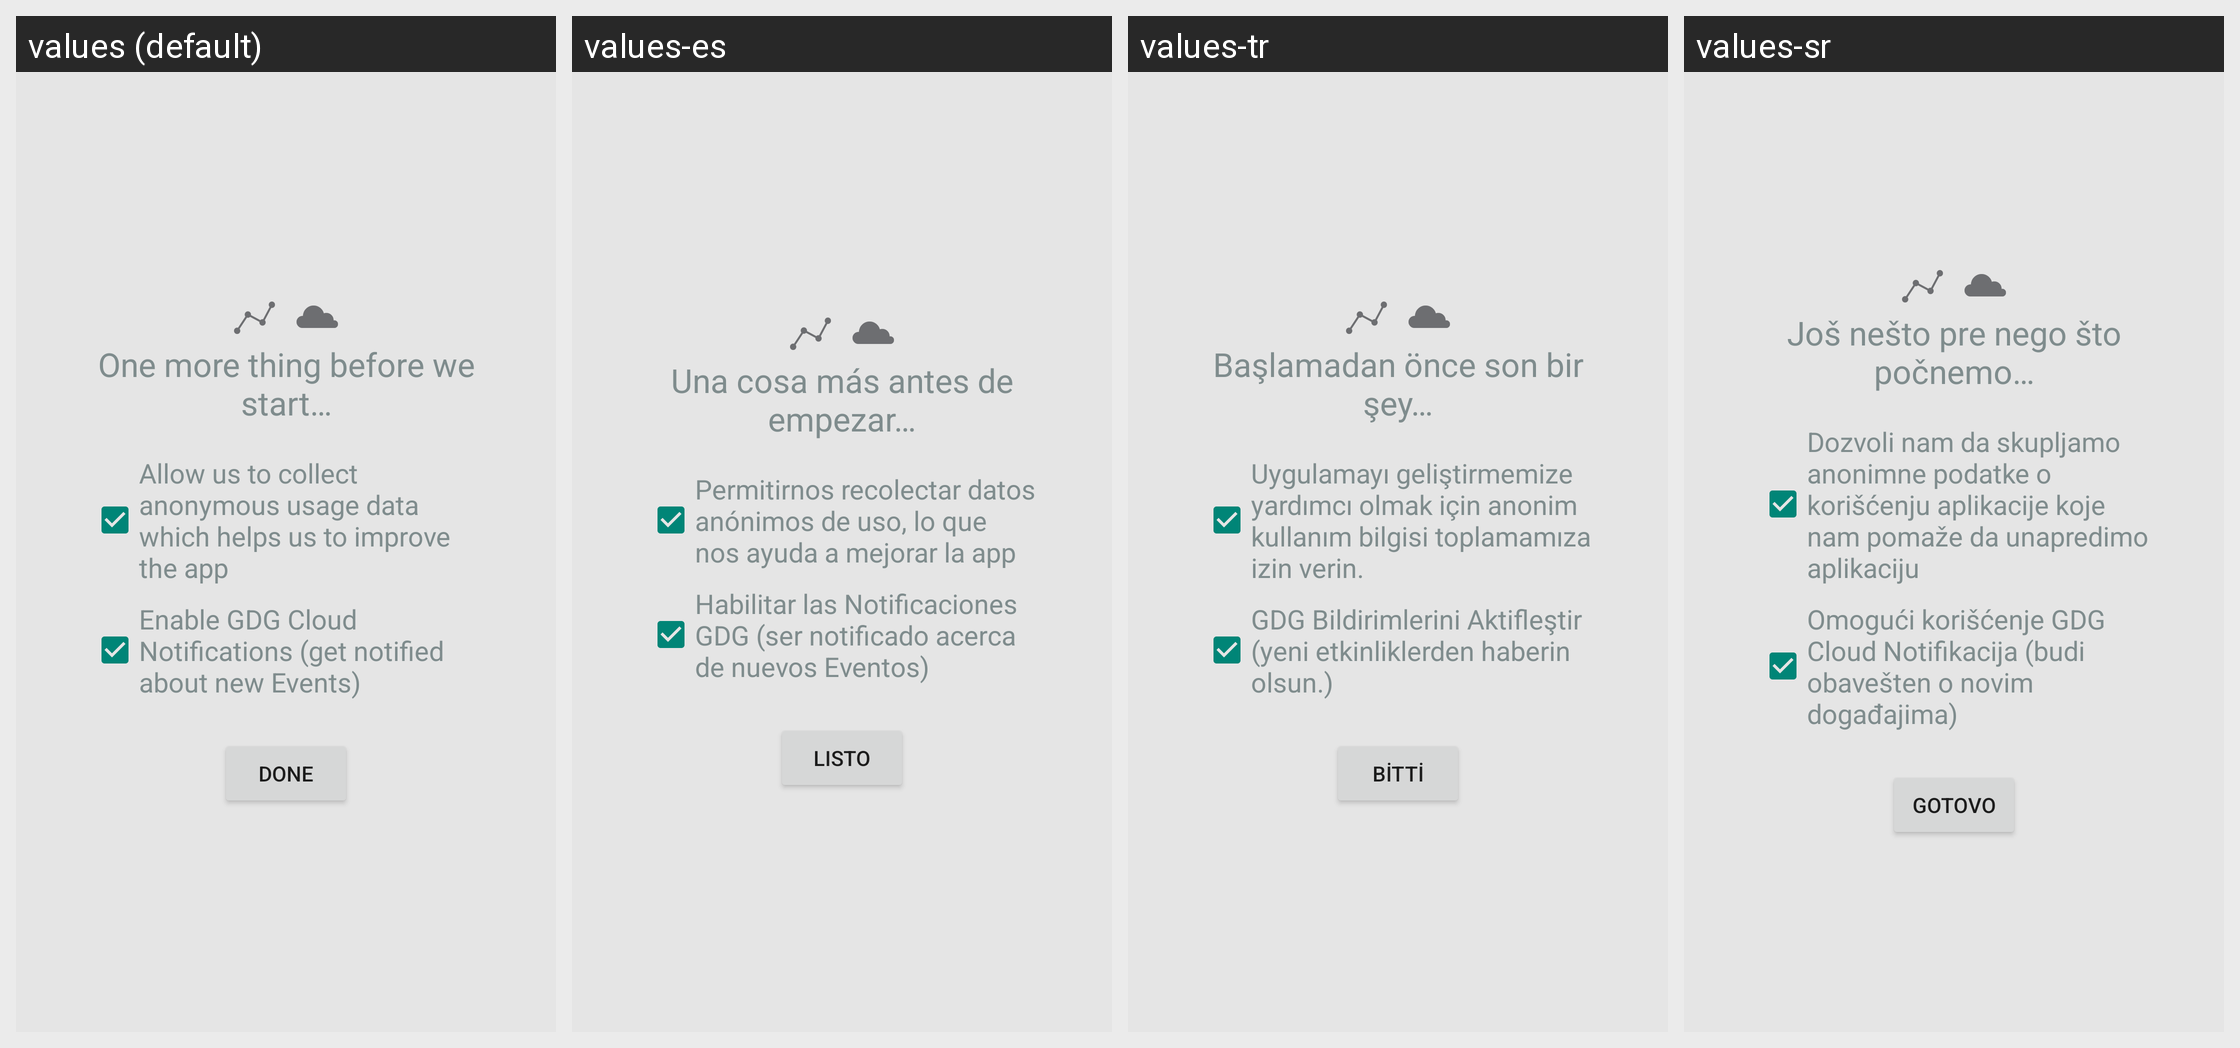

The same Android screen rendered under several of its app's locales, left to right. List the strings drawn on it with the default value and each locale's translation.
Android screen res/layout/fragment_welcome_step3.xml rendered under 4 locales, left to right: values (default), values-es, values-tr, values-sr. Device: Nexus 5 (rendered at 1080×1920; each locale shown at half size, 540×960, under a caption strip naming it); theme Theme.GDG.
Other locales in the repository, not shown: values-ar, values-cs, values-de, values-fr, values-hi, values-hu, values-hy-rAM, values-it, values-ja, values-ko, values-lt, values-nl, values-pl, values-pt-rBR, values-pt-rPT, values-ru, values-sk, values-th, values-uk, values-zh-rCN, values-zh-rHK, values-zh-rTW.
Strings drawn on this screen, with the default value and each locale's value (text and hints the layout hard-codes, and strings that could not be matched under every locale, appear in the picture but are not listed):

step3_text
  values: One more thing before we start…
  values-es: Una cosa más antes de empezar…
  values-tr: Başlamadan önce son bir şey…
  values-sr: Još nešto pre nego što počnemo…

allow_analytics
  values: Allow us to collect anonymous usage data which helps us to improve the app
  values-es: Permitirnos recolectar datos anónimos de uso, lo que nos ayuda a mejorar la app
  values-tr: Uygulamayı geliştirmemize yardımcı olmak için anonim kullanım bilgisi toplamamıza izin verin.
  values-sr: Dozvoli nam da skupljamo anonimne podatke o korišćenju aplikacije koje nam pomaže da unapredimo aplikaciju

enable_gcm
  values: Enable GDG Cloud Notifications (get notified about new Events)
  values-es: Habilitar las Notificaciones GDG (ser notificado acerca de nuevos Eventos)
  values-tr: GDG Bildirimlerini Aktifleştir (yeni etkinliklerden haberin olsun.)
  values-sr: Omogući korišćenje GDG Cloud Notifikacija (budi obavešten o novim događajima)

done
  values: Done
  values-es: Listo
  values-tr: Bitti
  values-sr: Gotovo
